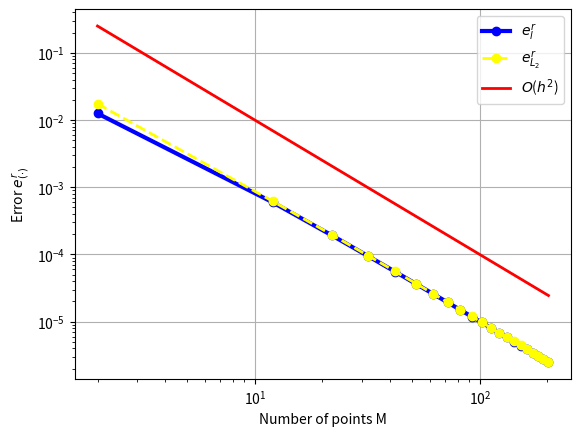

The matplotlib source for this figure:
"""Modify code from a) with different boundary conditions.

In this case we have Dirichlet on both sides, which corresponds to 
[redacted]
"""

from scipy.sparse import spdiags # Make sparse matrices with scipy.
from scipy.interpolate import interp1d 
from scipy.integrate import quad
import numpy as np
import numpy.linalg as la
import matplotlib.pyplot as plt

def f(x):
    """Right hand side of 1D Poisson equation."""
    return np.cos(2*np.pi*x) + x


def anal_solution(x):
    """Analytical solution of the Possion equation with given Neumann BC."""
    return -1/(4*np.pi**2)*np.cos(2*np.pi*x) + 1/6*x**3 - (1/6)*x + (1 + 1/(4*np.pi**2))


def num_solution(x, M):
    """Numerical solution of the Possion equation with given Neumann BC."""

    h = 1/(M+1)

    # Construct Ah. 
    data = np.array([np.full(M, 1), np.full(M, -2), np.full(M, 1)])
    diags = np.array([-1, 0, 1])
    Ah = spdiags(data, diags, M, M).toarray()*1/h**2

    # Construct f.
    f_vec = np.full(M, f(x[1:-1]))
    f_vec[0] = f_vec[0] - 1/h**2
    f_vec[-1] = f_vec[-1] - 1/h**2

    # Solve linear system. 
    Usol = la.solve(Ah, f_vec)

    # Add left Dirichlet condition to solution.
    Usol = np.insert(Usol, 0, 1)

    # Add right Dirichlet condtion to solution.
    Usol = np.append(Usol, 1)

    return Usol

M = 40
x = np.linspace(0, 1, M+2) # Make 1D grid.

def check(save = False):
    """Encapsulate the plotting under development for ease of use."""
    plt.plot(x, anal_solution(x), label="An", color = "black", marker = "o", linewidth = 2)
    plt.plot(x, num_solution(x, M), label="Num", color = "red", linestyle = "dotted", marker = "o", linewidth = 3)
    plt.xlabel(r"$x$")
    plt.ylabel(r"$u$")
    plt.legend()
    if save:
        plt.savefig("solutionsTask1b.pdf")
    plt.show()
    # Looks good!

#### Make convergence plots for both norms. 
def disc_l2_norm(V):
    """Discrete l2-norm of V."""
    sqr = (lambda x: x**2) 
    # this is really just the regular Frobenius norm.
    # DELETE this function if we are allowed to use the Frobenius norm implemented in numpy. 
    return np.sqrt(1/len(V)*sum(list(map(sqr, V))))

def e_l(U, u):
    """Relative error e_l.
    
    U: Approximate numerical solution.
    u: Analytical solution. 
    """
    #disc_l2_norm(u-U)/disc_l2_norm(u)
    # The line above is kept in case we are not allowed to use the Frobenius norm in numpy. 
    return la.norm(u-U)/la.norm(u)

def cont_L2_norm(v, left, right):
    """Continuous L2 norm of v(x) between left and right. """
    integrand = lambda x: v(x)**2
    return np.sqrt(quad(integrand, left, right)[0])

def e_L(U, u, left, right):
    """Relative error e_L.
    
    U: Approximate numerical solution.
    u: Function returning analytical solution. 
    """
    f = lambda x : u(x) - U(x)
    numer = cont_L2_norm(f, left, right)
    denom = cont_L2_norm(u, left, right)

    return numer/denom


M = np.arange(2, 1012/5, 10, dtype = int)
discrete_error = np.zeros(len(M))
discrete_errorF = np.zeros(len(M))
cont_error = np.zeros(len(M))

for i, m in enumerate(M):
    x = np.linspace(0, 1, m+2)
    Usol = num_solution(x, M = m)
    analsol = anal_solution(x)
    discrete_error[i] = e_l(Usol, analsol)

    interpU = interp1d(x, Usol, kind = 'cubic')
    cont_error[i] = e_L(interpU, anal_solution, x[0], x[-1])

fig = plt.figure()
ax = fig.add_subplot(111)
ax.set_xscale("log")
ax.set_yscale("log")
ax.plot(M, discrete_error, label=r"$e^r_l$", color = "blue", marker = "o", linewidth = 3)
ax.plot(M, cont_error, label = r"$e^r_{L_2}$", color = "yellow", linestyle = "--", marker = "o", linewidth = 2)
ax.plot(M, (lambda x: 1/x**2)(M), label=r"$O$($h^2$)", color = "red", linewidth = 2)
ax.set_ylabel(r"Error $e^r_{(\cdot)}$")
ax.set_xlabel("Number of points M")
plt.legend()
plt.grid() 
#plt.savefig("loglogtask1b.pdf")
plt.show() 
